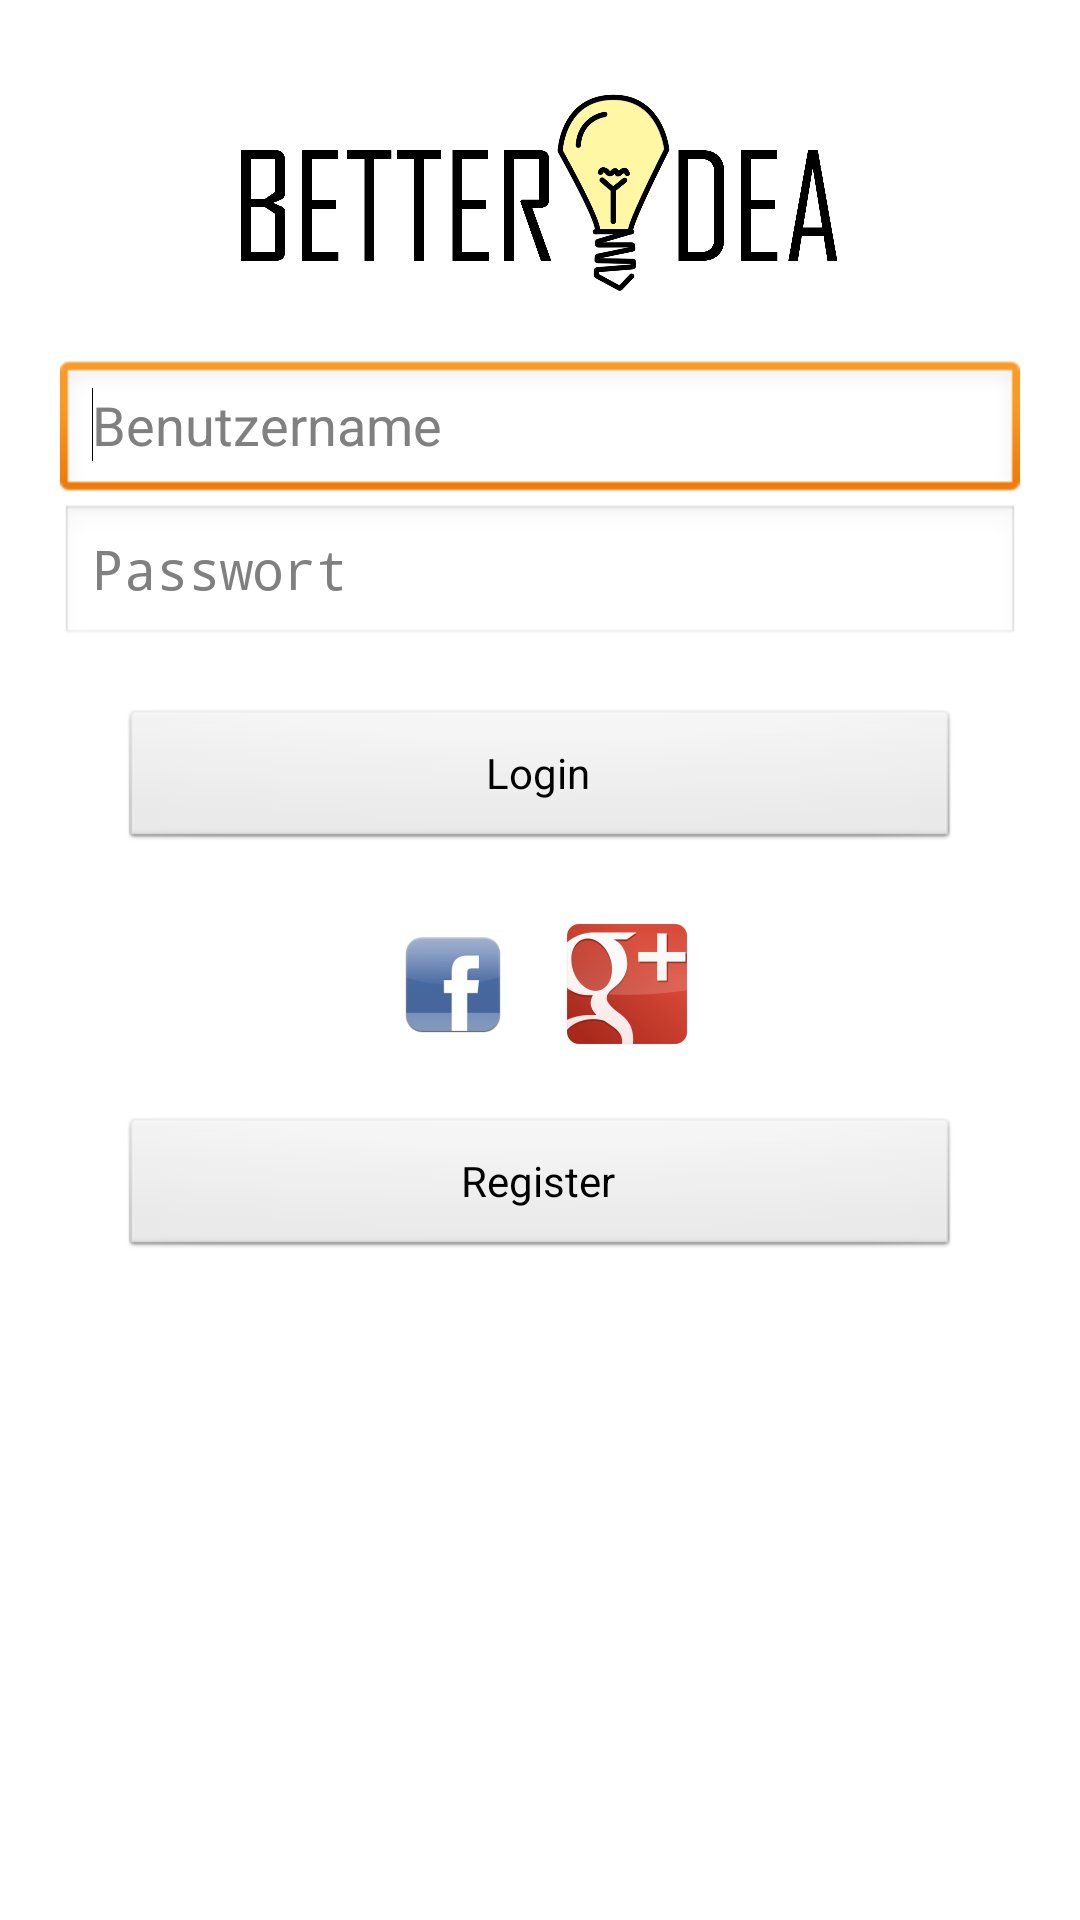

Here is an Android app screen rendered from its layout file. Give the layout XML and the strings, colors and styles it references.
<!-- AndroidManifest.xml: application theme AppTheme -->
<!-- res/layout/login_activity.xml -->
<?xml version="1.0" encoding="utf-8"?>

<LinearLayout xmlns:android="http://schemas.android.com/apk/res/android"
    android:layout_width="match_parent"
    android:layout_height="match_parent"
    android:contentDescription="@string/logo_image"
    android:orientation="vertical"
    android:padding="20dp" >

    <ImageView
        android:id="@+id/imageView1"
        android:layout_width="wrap_content"
        android:layout_height="100dp"
        android:contentDescription="@string/logo_image"
        android:src="@drawable/logobig" />

    <EditText
        android:id="@+id/user_edit"
        android:layout_width="match_parent"
        android:layout_height="wrap_content"
        android:ems="10"
        android:inputType="textPersonName"
        android:hint="@string/user_hint" >

        <requestFocus />
    </EditText>

    <EditText
        android:id="@+id/password_edit"
        android:layout_width="match_parent"
        android:layout_height="wrap_content"
        android:ems="10"
        android:inputType="textPassword"
        android:hint="@string/password_hint" />

    <Button
        android:id="@+id/login_button"
        style="@style/button_style"
        android:layout_width="fill_parent"
        android:layout_height="wrap_content"
        android:layout_margin="20dp"
        android:contentDescription="@string/login"
        android:text="@string/login"
        android:onClick="login" />

    <LinearLayout
        android:layout_width="wrap_content"
        android:layout_height="wrap_content"
        android:layout_gravity="center_horizontal" >

        <ImageView
            android:id="@+id/imageView2"
            android:layout_width="wrap_content"
            android:layout_height="wrap_content"
            android:layout_gravity="center_horizontal"
            android:contentDescription="@string/facebook"
            android:src="@drawable/facebook" />

        <ImageView
            android:id="@+id/imageView3"
            android:layout_width="wrap_content"
            android:layout_height="wrap_content"
            android:layout_marginLeft="10dp"
            android:baselineAlignBottom="false"
            android:contentDescription="@string/google"
            android:src="@drawable/google" />

    </LinearLayout>

    <Button
        android:id="@+id/register_button"
    	style="@style/button_style"
        android:layout_width="fill_parent"
        android:layout_height="wrap_content"
        android:layout_margin="20dp"
        android:contentDescription="@string/register"
        android:text="@string/register"
        android:onClick="register" />

</LinearLayout>
<!-- resources referenced by this layout -->
<resources>
  <!-- drawable facebook: png bitmap (drawable-hdpi, 3119 bytes) -->
  <!-- drawable google: png bitmap (drawable-hdpi, 4841 bytes) -->
  <!-- drawable logobig: png bitmap (drawable-hdpi, 81420 bytes) -->
  <string name="facebook">facebook</string>
  <string name="google">google</string>
  <string name="login">Login</string>
  <string name="logo_image">Logo Image</string>
  <string name="password_hint">Passwort</string>
  <string name="register">Register</string>
  <string name="user_hint">Benutzername</string>
  <style name="AppTheme" parent="AppBaseTheme">
          
      </style>
  <style name="AppBaseTheme" parent="android:Theme.Light">
          
          <item name="bgColor">red</item>
      </style>
</resources>
